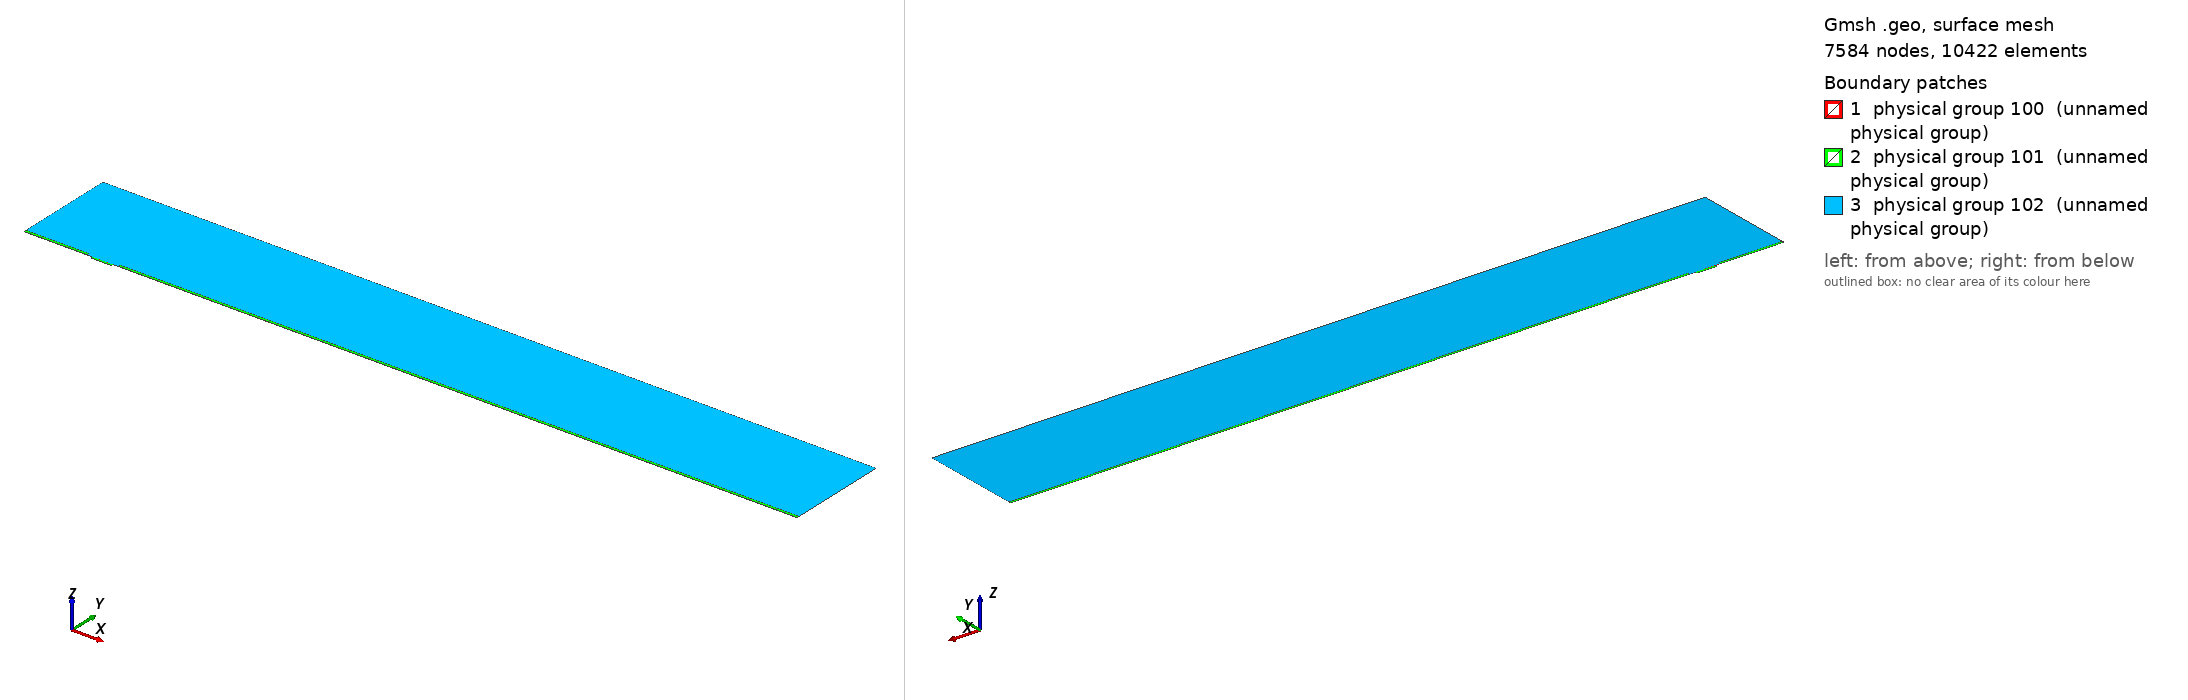

Gmsh geometry script, surface-meshed: 7584 nodes, 10422 surface elements. Boundary patches (legend numbers): 1 physical group 100 (unnamed physical group), 2 physical group 101 (unnamed physical group), 3 physical group 102 (unnamed physical group). Left view from above one corner, right view from below the opposite corner. Legend entries are the model's physical surfaces. The drawing asked Gmsh for element sizes between 1% and 20% of the model's largest extent; the script's own settings can give other sizes.

=== mesh.geo (drawn) ===
// Macro parameters
deltaStar = 1;
D = 3 * deltaStar; // depth of the gap 
W = 30 * deltaStar; // width of the gap
r = 8; // length of non-constant quads upstream and downstream of the gap
s = 8; // length of non-constant quads left and right inside the gap
BL = 0.25 * deltaStar; // height of the second layer of quad elements
BL_upper = 3.5 * deltaStar; // height of the third layer of quad elements
x0 = 100 * deltaStar; // x distance from inflow to gap
lengthOutflow = 1000 * deltaStar; // length after the gap
x3 = W + lengthOutflow; // last point of the domain
height = 150 * deltaStar; // height of the triangular region
triagHeightRegion_inflow = height - BL - BL_upper; // height of the triangular region

// Micro parameters
dx = 0.05; // dx of square elements near the leading and trailing edge of the gap (most resolution-demanding points in the domain)
size_triag_v_top = 32; // size of the elements in the upper triangular region

// All the value below are between 0 and 1. =1  means the elements are all equal in size. Avoid using values very close to 1, because we dividing by log(p) in the formula.
dy_in_v_right = 1.5; // heighest quad in the upper layer of quads, in the right part of the gap
dy_in_v_left = 1.75; // heighest quad in the upper layer of quads, in the left part of the gap
//p_in_v_right = (W / 2 - dy_in_v_right) / (W / 2 - dx); // densitiy concentration of elements inside the gap, vertically, near the right wall.
//p_in_v_left = (W / 2 - dy_in_v_left) / (W / 2 - dx); // densitiy concentration of elements inside the gap, vertically, near the left wall.
// fit (check the file scripts/fit_gmsh.py for more details)
p_in_v_left = 1.04645449 - 0.72589797/(W - 5.47760158)^0.49073995; // densitiy concentration of elements inside the gap, vertically, near the left wall.
p_in_v_right = 1.01007546 - 1.01562315/(W - 1.82092136)^0.74948754; // densitiy concentration of elements inside the gap, vertically, near the right wall.
p_in_h = 0.9; // densitiy concentration of elements inside the gap, horizontally. 

p_out_h = 0.5; // densitiy concentration of elements outside the gap, horizontally.
p_out_h_upper = 0.4; // densitiy concentration of elements outside the gap, horizontally on the upper layer of quads
p_out_v_inflow_dense = 0.8; // densitiy concentration of elements outside the gap, vertically, near the inflow and the gap
p_out_v_inflow_sparse = 0.99; // densitiy concentration of elements outside the gap, vertically, near the inflow and far from the gap
p_out_v_outflow_dense = 0.9; // densitiy concentration of elements outside the gap, vertically, near the outflow and the gap
p_out_v_outflow_sparse = 0.995; // densitiy concentration of elements outside the gap, vertically, near the outflow and far from the gap
p_triag_h_inflow = 0.8; // densitiy concentration of elements in the triangular region of the domain, horizontally.
p_triag_h_outflow = p_triag_h_inflow; // densitiy concentration of elements in the triangular region of the domain, horizontally.

enlarge_triag_inflow = 1.1; // heigher the value, larger the elements in the triangular region near the inflow
enlarge_triag_outflow = 1.1; // heigher the value, larger the elements in the triangular region near the outflow

// Automated parameters 
a_in_v_right = dx / (W / 2);
a_in_v_left = dx / (W / 2);
a_in_h = dx / (D / 2);
a_out_h = dx / BL;
a_out_v_inflow_dense = dx / r;
a_out_v_outflow_dense = dx / r;

// for the derivation of the formula, see file 20250123_gmshFormula.md in the docs folder
N_in_v_right = Ceil( Log (a_in_v_right / (1 - p_in_v_right + a_in_v_right * p_in_v_right)) / Log(p_in_v_right) );
N_in_v_left = Ceil( Log (a_in_v_left / (1 - p_in_v_left + a_in_v_left * p_in_v_left)) / Log(p_in_v_left) );
N_in_h = Ceil( Log (a_in_h / (1 - p_in_h + a_in_h * p_in_h)) / Log(p_in_h) );
N_out_h = Ceil( Log (a_out_h / (1 - p_out_h + a_out_h * p_out_h)) / Log(p_out_h) ) + 1; // + 1 is to correct the fact that the distance is too small to properly approximate the dx length
N_out_v_inflow_dense = Ceil( Log (a_out_v_inflow_dense / (1 - p_out_v_inflow_dense + a_out_v_inflow_dense * p_out_v_inflow_dense)) / Log(p_out_v_inflow_dense) );
N_out_v_outflow_dense = Ceil( Log (a_out_v_outflow_dense / (1 - p_out_v_outflow_dense + a_out_v_outflow_dense * p_out_v_outflow_dense)) / Log(p_out_v_outflow_dense) );

p_for_a_out_v_inflow_sparse_computation = p_out_v_inflow_dense;
p_for_a_out_v_outflow_sparse_computation = (p_out_v_outflow_dense + p_out_v_outflow_dense) / 2;
a_out_v_inflow_sparse = r / (x0 - r) * (1 - p_for_a_out_v_inflow_sparse_computation) / (1 - p_for_a_out_v_inflow_sparse_computation^(N_out_v_inflow_dense + 1));
a_out_v_outflow_sparse = r / (lengthOutflow - r) * (1 - p_for_a_out_v_outflow_sparse_computation) / (1 - p_for_a_out_v_outflow_sparse_computation^(N_out_v_outflow_dense + 1));

N_out_v_inflow_sparse = Ceil( Log(a_out_v_inflow_sparse / (1 - p_out_v_inflow_sparse + a_out_v_inflow_sparse * p_out_v_inflow_sparse)) / Log(p_out_v_inflow_sparse) );
N_out_v_outflow_sparse = Ceil( Log(a_out_v_outflow_sparse / (1 - p_out_v_outflow_sparse + a_out_v_outflow_sparse * p_out_v_outflow_sparse)) / Log(p_out_v_outflow_sparse) );


// second layer of quads
a_out_h_upper = (BL) / (BL_upper) * (1 - p_out_h) / (1 - p_out_h^(N_out_h + 1));
N_out_h_upper = Ceil( Log(a_out_h_upper / (1 - p_out_h_upper + a_out_h_upper * p_out_h_upper)) / Log(p_out_h_upper) );

// ---------------------------
// for triangular region
// ---------------------------
a_triag_h_inflow = (BL_upper) / (triagHeightRegion_inflow) * (1 - p_out_h_upper) / (1 - p_out_h_upper^(N_out_h_upper + 1));
a_triag_h_outflow = a_triag_h_inflow;
N_triag_v_top = Ceil( (x3 + x0) / size_triag_v_top ); // we assume p_triag_v = 1, otherwise the formula is different
N_triag_h_inflow = Ceil( Log(a_triag_h_inflow / (1 - p_triag_h_inflow + a_triag_h_inflow * p_triag_h_inflow)) / Log(p_triag_h_inflow) );
N_triag_h_outflow = Ceil( Log(a_triag_h_outflow / (1 - p_triag_h_outflow + a_triag_h_outflow * p_triag_h_outflow)) / Log(p_triag_h_outflow) );
N_triag_h_inflow = Ceil( N_triag_h_inflow / enlarge_triag_inflow );
N_triag_h_outflow = Ceil( N_triag_h_outflow / enlarge_triag_outflow );

Point(1) = {-x0, 0, 0};
Point(2) = {0,0,0};
Point(3) = {0,-D,0};
Point(4) = {W,-D,0};
Point(5) = {W,0,0};
Point(6) = {x3,0,0};
Point(8) = {x3,height,0};
Point(7) = {x3,BL,0};
Point(9) = {-x0,height,0};
Point(10) = {-x0,BL,0};
Point(11) = {0,BL,0};
Point(12) = {W,BL,0};
Point(13) = {W/2,0,0};
Point(14) = {W/2,BL,0};
Point(15) = {0,-D/2,0};
Point(16) = {W/2,-D,0};
Point(17) = {W,-D/2,0};
Point(18) = {-r,0,0};
Point(19) = {-r,BL,0};
Point(20) = {W + r,0,0};
Point(21) = {W + r,BL,0};
Point(22) = {-x0,BL+BL_upper,0};
Point(23) = {-r,BL+BL_upper,0};
Point(24) = {W + r,BL+BL_upper,0};
Point(25) = {x3,BL+BL_upper,0};

Line(1) = {1,18};
Line(2) = {2,15};
Line(3) = {3,16};
Line(4) = {4,17};
Line(5) = {5,20};
Line(6) = {6,7};
Line(7) = {7,25};
Line(8) = {8,9};
Line(9) = {9,22};
Line(10) = {10,19};
Line(11) = {10,1};
Line(12) = {11,14};
Line(13) = {12,21};
Line(14) = {2,13};
Line(15) = {15,3};
Line(16) = {16,4};
Line(17) = {17,5};
Line(18) = {13,5};
Line(19) = {14,12};
Line(20) = {18,2};
Line(21) = {20,6};
Line(22) = {21,7};
Line(23) = {19,11};
Line(24) = {22,10};
Line(25) = {25,8};
Line(26) = {25,24};
Line(27) = {22,23};
Line(28) = {23,19};
Line(29) = {24,21};

// outer quads
Curve Loop(1) = {5, 21, 6, -22, -13, -19, -12, -23, -10, 11, 1, 20, 14, 18};
Plane Surface(1) = {1};

// inside gap
Curve Loop(2) = {2, 15, 3, 16, 4, 17, -18, -14};
Plane Surface(2) = {2};

// triangular region
Curve Loop(3) = {23, 12, 19, 13, -29, -26, 25, 8, 9, 27, 28};
Plane Surface(3) = {3};

// 3rd layer of quads
Curve Loop(4) = {-24, 27, 28,-10};
Curve Loop(5) = {-29, -26, -7, -22};

Plane Surface(4) = {4};
Plane Surface(5) = {5};


// This defines the surfaces that will be meshed with quad elements
Transfinite Surface {1} = {1, 6, 7, 10};
Transfinite Surface {2} = {3, 4, 5, 2}; // number '2' must match the number '2' of plane surface
Transfinite Surface {4} = {19, 23, 22, 10};
Transfinite Surface {5} = {7, 25, 24, 21};

Transfinite Curve {18, 16, 19} = N_in_v_right Using Progression p_in_v_right;
Transfinite Curve {-14, -3, -12} = N_in_v_left Using Progression p_in_v_left;

Transfinite Curve {-2, 15, 17, -4} = N_in_h Using Progression p_in_h;


Transfinite Curve {11, -6} = N_out_h Using Progression p_out_h;
Transfinite Curve {24, 28, 29, -7} = N_out_h_upper Using Progression p_out_h_upper;
Transfinite Curve {10, 1, 27} = N_out_v_inflow_sparse Using Progression p_out_v_inflow_sparse;
Transfinite Curve {20, 23} = N_out_v_inflow_dense Using Progression p_out_v_inflow_dense;
Transfinite Curve {-21, -22, 26} = N_out_v_outflow_sparse Using Progression p_out_v_outflow_sparse;
Transfinite Curve {-5, -13} = N_out_v_outflow_dense Using Progression p_out_v_outflow_dense;

Recombine Surface {1, 2, 4, 5};

// for triangluar region
Transfinite Curve {8} = N_triag_v_top Using Progression 1;
Transfinite Curve {-25} = N_triag_h_outflow Using Progression p_triag_h_outflow;
Transfinite Curve {9} = N_triag_h_inflow Using Progression p_triag_h_inflow;


// defining boundary
Physical Curve(1) = {9,24,11}; // inlet
Physical Curve(2) = {7,25,6}; // outlet
Physical Curve(3) = {8}; // top
Physical Curve(4) = {1, 20, 2, 15, 3, 16, 4, 17, 5, 21}; // wall


Physical Surface(100) = {1};
Physical Surface(101) = {2, 4, 5};
Physical Surface(102) = {3};
